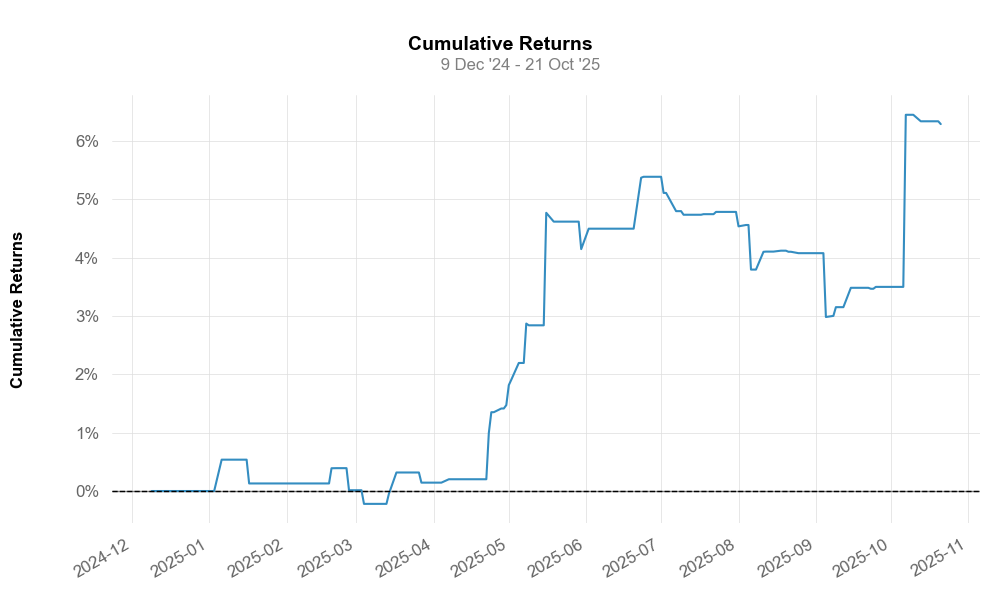

Data behind this chart, as committed beside it:
time, equity
2024-12-06 12:59:09, 100080
2025-01-06 13:29:21, 100617
2025-01-17 14:28:35, 100209
2025-02-19 14:26:56, 100470
2025-02-20 13:21:46, 100472
2025-02-26 12:10:34, 100093
2025-03-04 12:30:31, 99859
2025-03-14 13:30:08, 100034
2025-03-17 14:19:08, 100397
2025-03-27 13:57:38, 100223
2025-04-07 13:27:17, 100282
2025-04-23 13:35:24, 101074
2025-04-24 13:33:55, 101404
2025-04-24 13:54:24, 101431
2025-04-28 12:36:31, 101495
2025-04-30 13:45:40, 101553
2025-05-01 14:05:10, 101881
2025-05-01 14:10:50, 101895
2025-05-02 12:46:03, 101988
2025-05-05 14:06:33, 102276
2025-05-08 14:59:07, 102951
2025-05-09 13:41:54, 102921
2025-05-16 14:07:20, 104850
2025-05-19 13:11:54, 104699
2025-05-30 12:09:24, 104228
2025-06-02 12:13:56, 104578
2025-06-23 13:39:58, 105452
2025-06-24 14:07:52, 105468
2025-07-02 12:40:35, 105193
2025-07-02 14:52:08, 105191
2025-07-07 14:46:29, 104879
2025-07-10 14:37:19, 104872
2025-07-10 14:55:00, 104817
2025-07-18 13:54:16, 104827
2025-07-23 13:08:48, 104907
2025-07-23 13:19:02, 104866
2025-08-01 12:51:06, 104618
2025-08-04 14:19:48, 104642
2025-08-04 14:25:25, 104641
2025-08-06 13:35:38, 103877
2025-08-11 12:11:10, 104181
2025-08-12 14:16:27, 104185
2025-08-18 14:09:15, 104201
2025-08-21 13:30:47, 104182
2025-08-25 13:14:38, 104158
2025-09-05 13:56:12, 103064
2025-09-08 13:34:34, 103049
2025-09-08 14:29:21, 103083
2025-09-09 13:11:17, 103232
2025-09-15 12:02:56, 103564
2025-09-23 13:43:01, 103548
2025-09-25 12:07:05, 103580
2025-10-07 12:52:53, 106531
2025-10-13 13:44:43, 106419
2025-10-21 13:03:14, 106372
